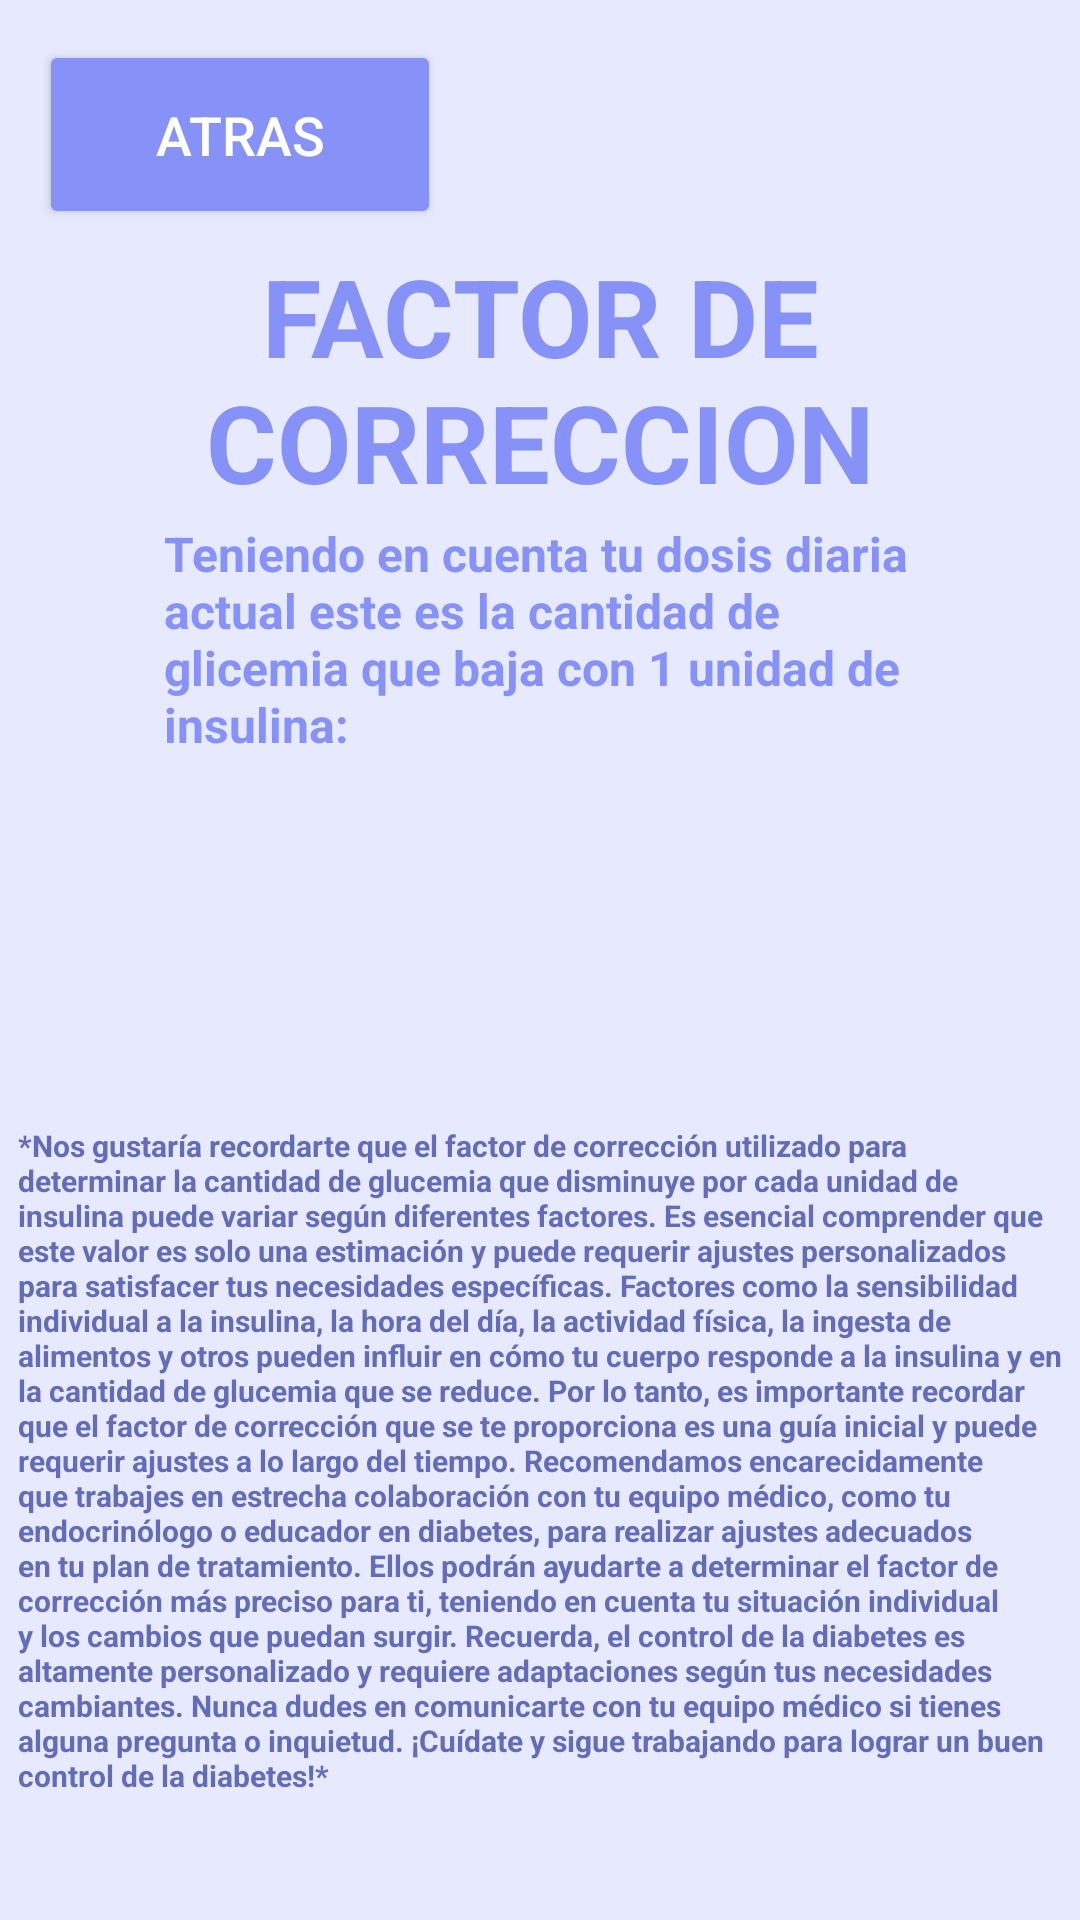

Android layout source for this screen:
<!-- AndroidManifest.xml: application theme Theme.DiabeticLife -->
<!-- res/layout/activity_factor_correccion.xml -->
<?xml version="1.0" encoding="utf-8"?>
<androidx.constraintlayout.widget.ConstraintLayout xmlns:android="http://schemas.android.com/apk/res/android"
    xmlns:app="http://schemas.android.com/apk/res-auto"
    xmlns:tools="http://schemas.android.com/tools"
    android:layout_width="match_parent"
    android:layout_height="match_parent"
    tools:context=".FactorCorreccion"
    android:background="@color/fondoPantallas">

    <Button
        android:id="@+id/atrasCrrButton"
        android:layout_width="134dp"
        android:layout_height="63dp"
        android:backgroundTint="@color/purple"
        android:text="Atras"
        android:textColor="@color/white"
        android:textSize="18sp"
        app:cornerRadius="20dp"
        app:layout_constraintBottom_toBottomOf="parent"
        app:layout_constraintEnd_toEndOf="parent"
        app:layout_constraintHorizontal_bias="0.057"
        app:layout_constraintStart_toStartOf="parent"
        app:layout_constraintTop_toTopOf="parent"
        app:layout_constraintVertical_bias="0.023" />

    <TextView
        android:id="@+id/dosisDiariaCHOText"
        android:layout_width="315dp"
        android:layout_height="93dp"
        android:text="FACTOR DE CORRECCION"

        android:textAlignment="center"
        android:textColor="@color/purple"
        android:textSize="36sp"
        android:textStyle="bold"
        app:layout_constraintBottom_toBottomOf="parent"
        app:layout_constraintEnd_toEndOf="parent"
        app:layout_constraintStart_toStartOf="parent"
        app:layout_constraintTop_toTopOf="parent"
        app:layout_constraintVertical_bias="0.148" />

    <TextView
        android:id="@+id/textView"
        android:layout_width="250dp"
        android:layout_height="82dp"
        android:text="Teniendo en cuenta tu dosis diaria actual este es la cantidad de glicemia que baja con 1 unidad de insulina:"
        android:textColor="@color/purple"
        android:textSize="16dp"
        android:textStyle="bold"
        app:layout_constraintBottom_toBottomOf="parent"
        app:layout_constraintEnd_toEndOf="parent"
        app:layout_constraintHorizontal_bias="0.496"
        app:layout_constraintStart_toStartOf="parent"
        app:layout_constraintTop_toTopOf="parent"
        app:layout_constraintVertical_bias="0.311" />

    <TextView
        android:id="@+id/textView4"
        android:layout_width="348dp"
        android:layout_height="226dp"
        android:text="@string/ayudaCorreccion"
        android:textColor="@color/purple_masOscurro"
        android:textSize="10sp"
        android:textStyle="bold"
        app:layout_constraintBottom_toBottomOf="parent"
        app:layout_constraintEnd_toEndOf="parent"
        app:layout_constraintHorizontal_bias="0.492"
        app:layout_constraintStart_toStartOf="parent"
        app:layout_constraintTop_toTopOf="parent"
        app:layout_constraintVertical_bias="0.906" />

    <TextView
        android:id="@+id/textviewcantidad"
        android:layout_width="269dp"
        android:layout_height="107dp"
        android:gravity="center"

        android:textColor="@color/purple_masOscurro"
        android:textSize="36sp"

        android:textStyle="bold"
        app:layout_constraintBottom_toBottomOf="parent"
        app:layout_constraintEnd_toEndOf="parent"
        app:layout_constraintStart_toStartOf="parent"
        app:layout_constraintTop_toTopOf="parent" />

</androidx.constraintlayout.widget.ConstraintLayout>
<!-- resources referenced by this layout -->
<resources>
  <color name="fondoPantallas">#E7EAFE</color>
  <color name="purple">#8692f7</color>
  <color name="purple_masOscurro">#636CB9</color>
  <color name="white">#FFFFFFFF</color>
  <string name="ayudaCorreccion">*Nos gustaría recordarte que el factor de corrección utilizado para determinar la cantidad de glucemia que disminuye por cada unidad de insulina puede variar según diferentes factores. Es esencial comprender que este valor es solo una estimación y puede requerir ajustes personalizados para satisfacer tus necesidades específicas.
  
  Factores como la sensibilidad individual a la insulina, la hora del día, la actividad física, la ingesta de alimentos y otros pueden influir en cómo tu cuerpo responde a la insulina y en la cantidad de glucemia que se reduce. Por lo tanto, es importante recordar que el factor de corrección que se te proporciona es una guía inicial y puede requerir ajustes a lo largo del tiempo.
  
  Recomendamos encarecidamente que trabajes en estrecha colaboración con tu equipo médico, como tu endocrinólogo o educador en diabetes, para realizar ajustes adecuados en tu plan de tratamiento. Ellos podrán ayudarte a determinar el factor de corrección más preciso para ti, teniendo en cuenta tu situación individual y los cambios que puedan surgir.
  
  Recuerda, el control de la diabetes es altamente personalizado y requiere adaptaciones según tus necesidades cambiantes. Nunca dudes en comunicarte con tu equipo médico si tienes alguna pregunta o inquietud.
  
  ¡Cuídate y sigue trabajando para lograr un buen control de la diabetes!*</string>
  <style name="Theme.DiabeticLife" parent="Theme.MaterialComponents.DayNight.NoActionBar">
          
          <item name="colorPrimary">@color/purple_500</item>
          <item name="colorPrimaryVariant">@color/purple_700</item>
          <item name="colorOnPrimary">@color/white</item>
          
          <item name="colorSecondary">@color/teal_200</item>
          <item name="colorSecondaryVariant">@color/teal_700</item>
          <item name="colorOnSecondary">@color/black</item>
          
          <item name="android:statusBarColor">?attr/colorPrimaryVariant</item>
          
      </style>
  <color name="purple_500">#FF6200EE</color>
  <color name="purple_700">#FF3700B3</color>
  <color name="teal_200">#FF03DAC5</color>
  <color name="teal_700">#FF018786</color>
  <color name="black">#FF000000</color>
</resources>
